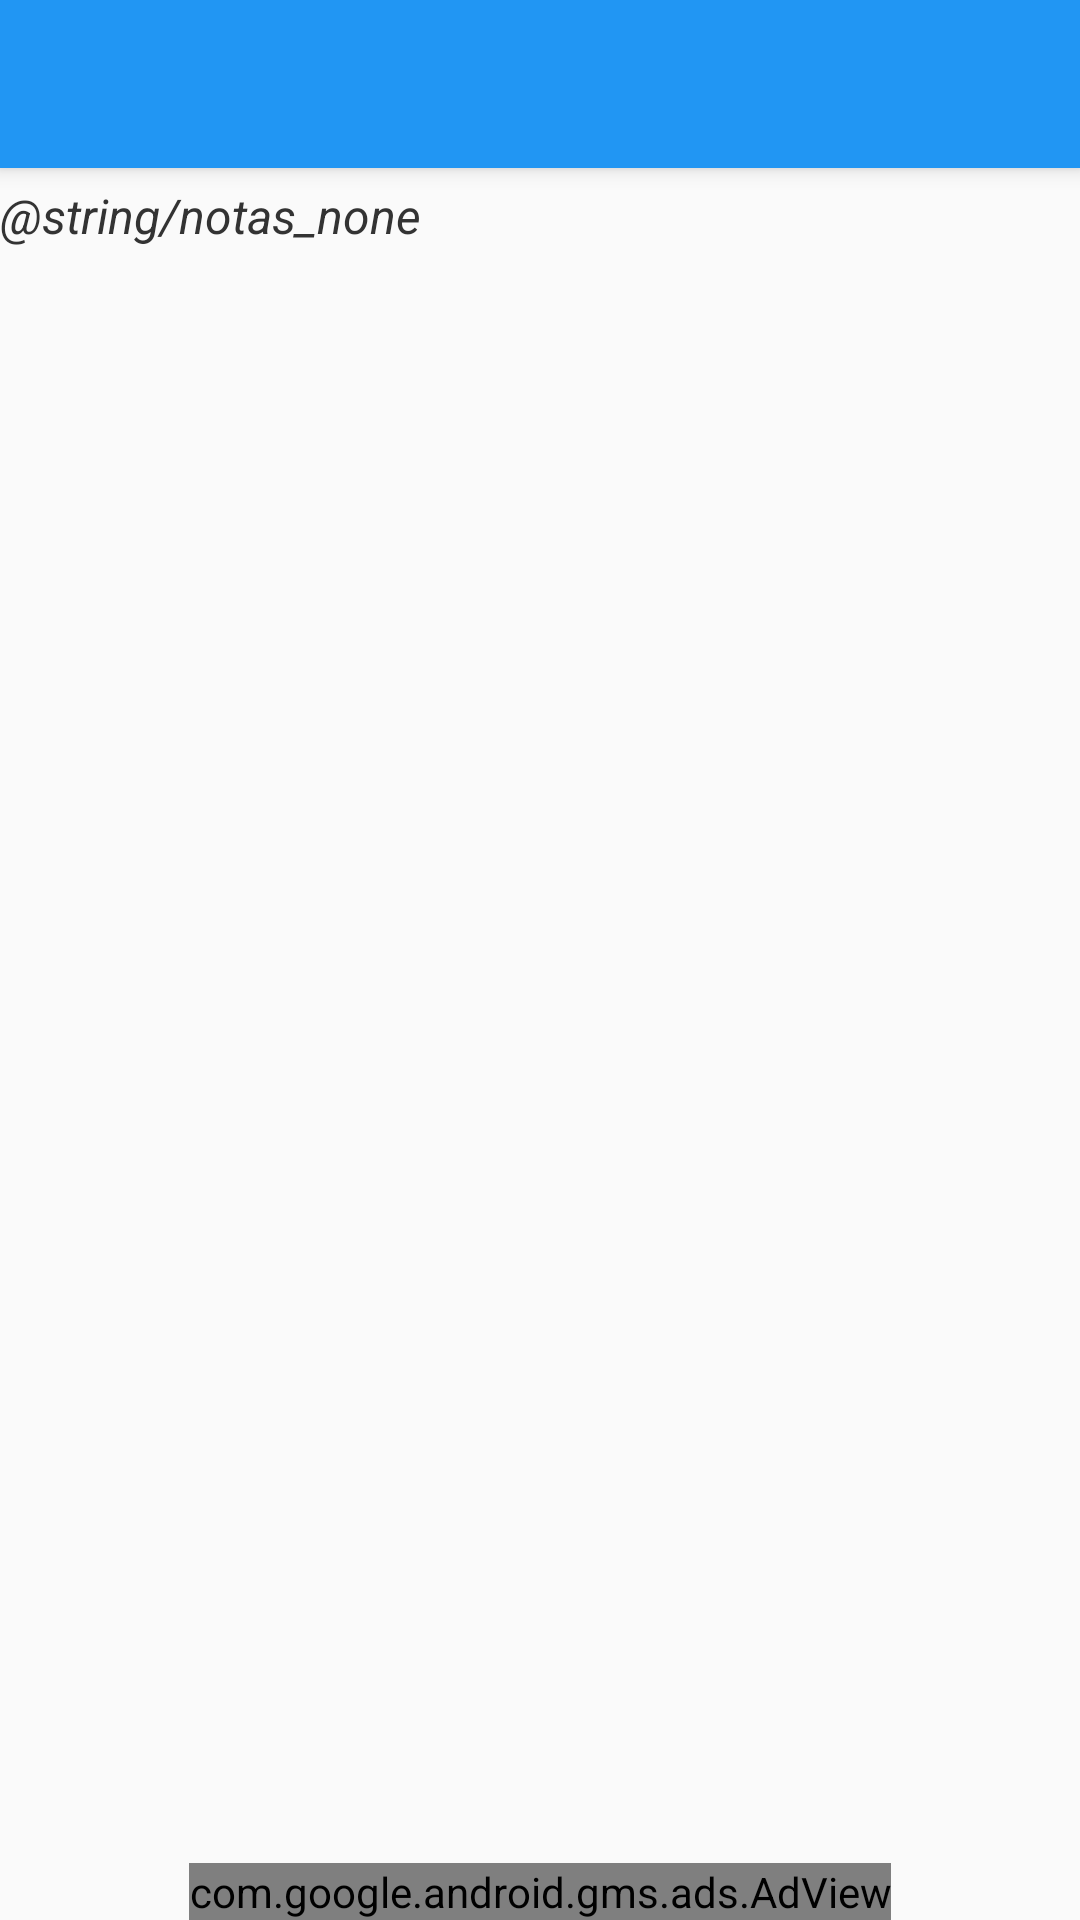

Android layout source for this screen:
<!-- AndroidManifest.xml: application theme AppTheme -->
<!-- res/layout/activity_notes.xml -->
<?xml version="1.0" encoding="utf-8"?>
<RelativeLayout
    xmlns:android="http://schemas.android.com/apk/res/android"
    xmlns:tools="http://schemas.android.com/tools"
    xmlns:ads="http://schemas.android.com/apk/res-auto"
    android:layout_width="match_parent"
    android:layout_height="match_parent"
    tools:context="pe.com.codespace.transito.ActivityNotes">

    <include android:id="@+id/myToolbar" layout="@layout/toolbar" />

    <TextView
        android:id="@+id/txtNoneNotas"
        android:layout_width="wrap_content"
        android:layout_height="wrap_content"
        android:layout_below="@+id/myToolbar"
        android:textSize="@dimen/textsize_xmedium"
        android:textStyle="italic"
        android:text="@string/notas_none"
        android:textColor="@color/primaryText"
        android:paddingTop="@dimen/padding_small"/>

    <ListView
        android:id="@+id/lvNotes"
        android:layout_width="match_parent"
        android:layout_height="wrap_content"
        android:layout_above="@+id/adViewNotes"
        android:layout_below="@+id/txtNoneNotas"
        android:layout_marginTop="@dimen/margin_small"
        android:divider="@color/dividerColor"
        android:dividerHeight="@dimen/divider_height">
    </ListView>

    <com.google.android.gms.ads.AdView
        android:id="@+id/adViewNotes"
        android:layout_width="wrap_content"
        android:layout_height="wrap_content"
        android:layout_alignParentBottom="true"
        android:layout_centerHorizontal="true"
        ads:adUnitId="@string/banner_ad_unit_id"
        ads:adSize="SMART_BANNER"/>

</RelativeLayout>
<!-- res/layout/toolbar.xml (included above) -->
<?xml version="1.0" encoding="utf-8"?>
<android.support.v7.widget.Toolbar
    xmlns:android="http://schemas.android.com/apk/res/android"
    xmlns:app="http://schemas.android.com/apk/res-auto"
    xmlns:tools="http://schemas.android.com/tools"
    android:layout_width="match_parent"
    android:layout_height="?attr/actionBarSize"
    android:background="?attr/colorPrimary"
    android:theme="@style/MyCustomToolbarTheme"
    android:elevation="4dp"
    app:popupTheme="@style/ThemeOverlay.AppCompat.Dark.ActionBar"
    app:titleTextAppearance="@style/MyTitleTextStyle"
    tools:ignore="UnusedAttribute">
</android.support.v7.widget.Toolbar>
<!-- resources referenced by this layout -->
<resources>
  <color name="dividerColor">#444444</color>
  <color name="primaryText">#333333</color>
  <dimen name="divider_height">1dp</dimen>
  <dimen name="margin_small">10dp</dimen>
  <dimen name="padding_small">5dp</dimen>
  <dimen name="textsize_xmedium">16sp</dimen>
  <style name="MyCustomToolbarTheme" parent="ThemeOverlay.AppCompat.Dark.ActionBar">
          <item name="android:colorBackground">@color/primaryColor</item>
          <item name="android:textColorHint">@color/white</item>
          <item name="android:itemBackground">@color/primaryColor</item>
          
          
      </style>
  <style name="MyTitleTextStyle" parent="@style/Base.TextAppearance.AppCompat.Title">
          <item name="android:textColor">@color/white</item>
          <item name="android:textSize">@dimen/textsize_xmedium</item>
          <item name="android:textAllCaps">true</item>
      </style>
  <style name="AppTheme" parent="AppTheme.Base">
  
      </style>
  <color name="primaryColor">#2196F3</color>
  <color name="white">#FFFFFF</color>
  <style name="AppTheme.Base" parent="Theme.AppCompat.Light.NoActionBar">
          <item name="colorPrimary">@color/primaryColor</item>
          <item name="colorPrimaryDark">@color/primaryColorDark</item>
          <item name="colorAccent">@color/accentColor</item>
      </style>
  <color name="primaryColorDark">#1976D2</color>
  <color name="accentColor">#FFC107</color>
</resources>
